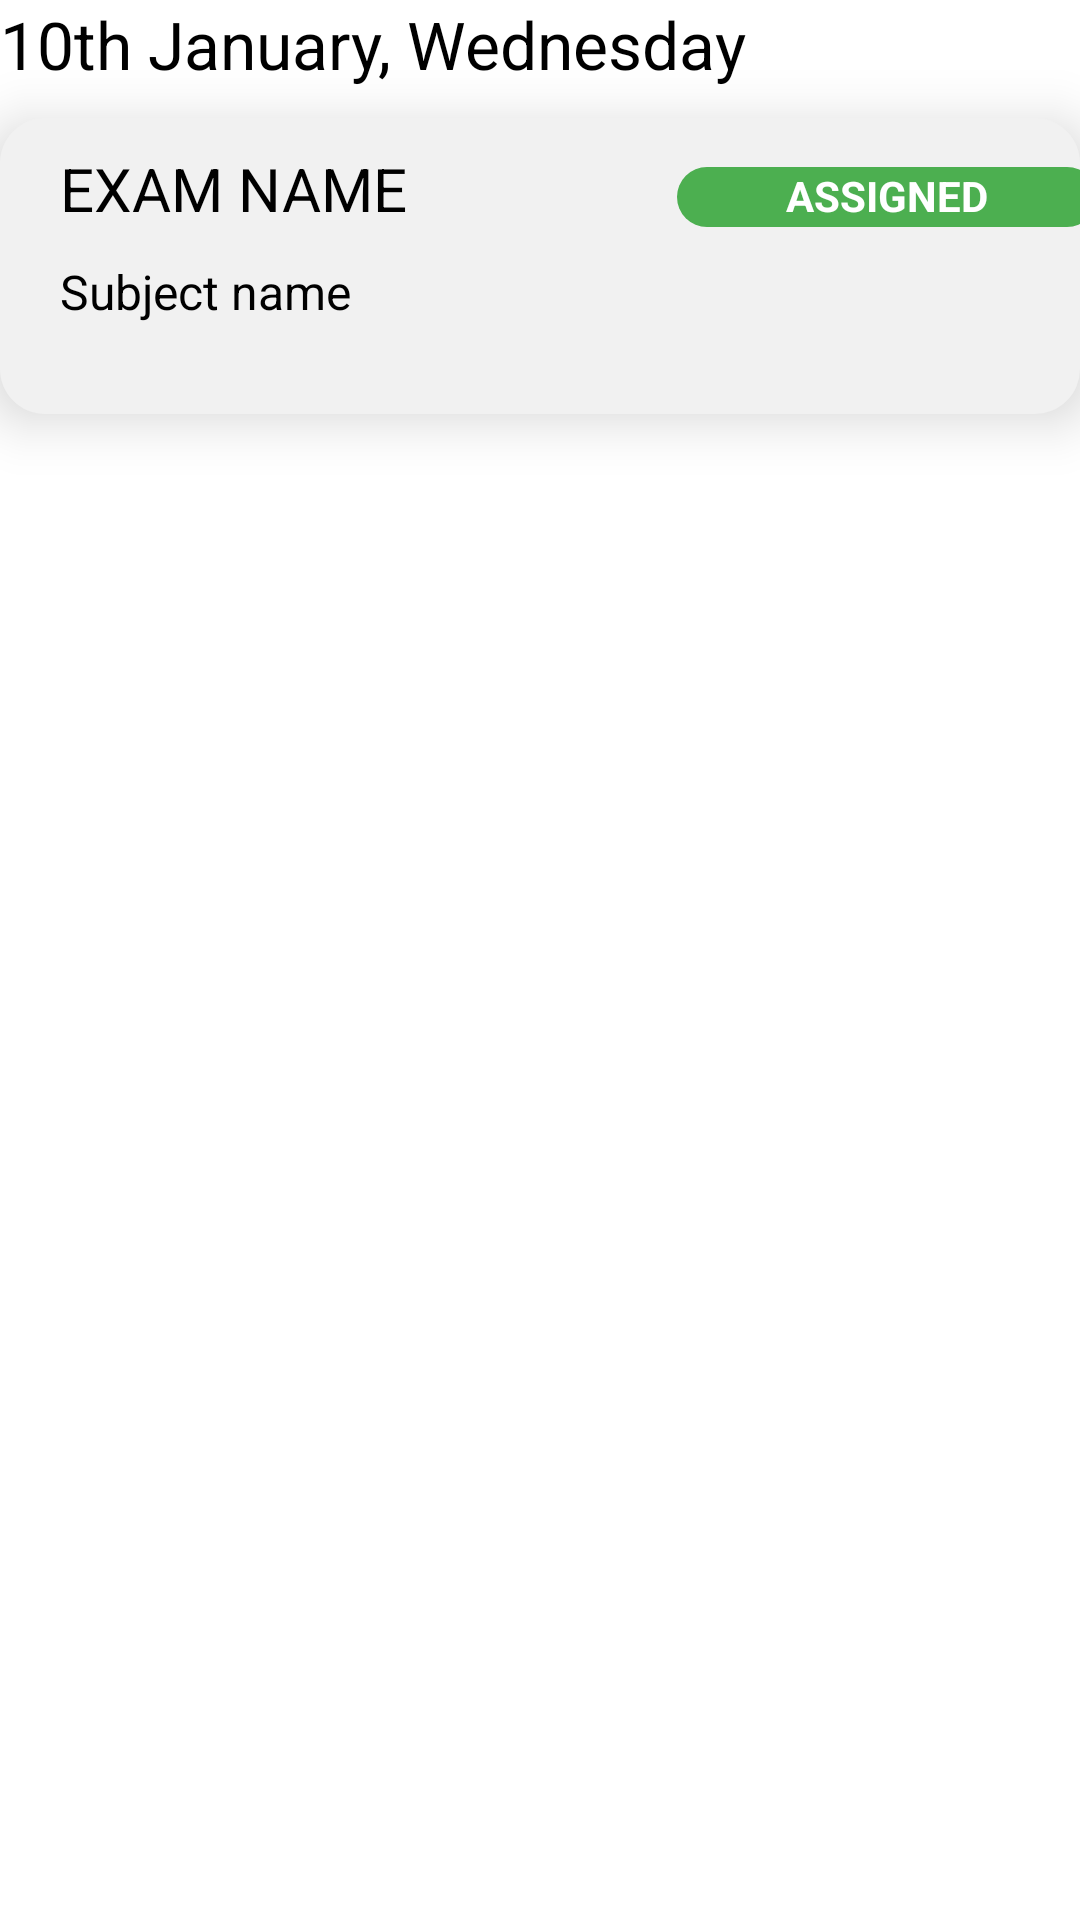

Reconstruct the res/layout file that produces this screen, plus the resources it refers to.
<!-- AndroidManifest.xml: application theme Theme.MOTA -->
<!-- res/layout/user_test_schedule.xml -->
<?xml version="1.0" encoding="utf-8"?>
<LinearLayout xmlns:android="http://schemas.android.com/apk/res/android"
    android:layout_width="match_parent"
    android:layout_height="match_parent"
    android:layout_marginLeft="20dp"
    android:layout_marginRight="20dp"
    android:orientation="vertical">

    <TextView
        android:id="@+id/TimeStamp"
        android:layout_width="wrap_content"
        android:layout_height="wrap_content"
        android:text="10th January, Wednesday"
        android:textColor="@color/black"
        android:textSize="22sp" />

    <LinearLayout
        android:layout_width="match_parent"
        android:layout_height="wrap_content"
        android:layout_marginTop="10dp"
        android:background="@drawable/rounded_corners"
        android:elevation="11dp"
        android:orientation="vertical"
        android:paddingLeft="20dp"
        android:paddingTop="10dp"
        android:paddingBottom="30dp">

        <LinearLayout
            android:layout_width="match_parent"
            android:layout_height="wrap_content"
            android:orientation="horizontal"
            android:paddingBottom="10dp">

            <TextView
                android:id="@+id/ExamName"
                android:layout_width="wrap_content"
                android:layout_height="wrap_content"
                android:text="EXAM NAME"
                android:textColor="@color/black"
                android:textSize="20sp" />

            <TextView
                android:id="@+id/Result"
                android:layout_width="140dp"
                android:layout_height="20dp"
                android:layout_marginLeft="90dp"
                android:background="@drawable/rounded_corners"
                android:backgroundTint="#4CAF50"
                android:text="ASSIGNED"
                android:textAlignment="center"
                android:textColor="#FFFFFF"
                android:textStyle="bold" />

        </LinearLayout>

        <TextView
            android:id="@+id/SubjectName"
            android:layout_width="wrap_content"
            android:layout_height="wrap_content"
            android:text="Subject name"
            android:textColor="@color/black"
            android:textSize="16sp" />

    </LinearLayout>
</LinearLayout>
<!-- resources referenced by this layout -->
<resources>
  <color name="black">#FF000000</color>
  <!-- drawable rounded_corners (drawable) -->
  <?xml version="1.0" encoding="utf-8"?>
  <shape xmlns:android="http://schemas.android.com/apk/res/android" android:shape="rectangle">
      <solid android:color="#F1F1F1"  />
      <corners android:radius="15dp"  />
  </shape>
  <style name="Theme.MOTA" parent="Theme.MaterialComponents.DayNight.NoActionBar">
          
          <item name="colorPrimary">@color/my_color</item>
          <item name="colorPrimaryVariant">@color/my_color</item>
          <item name="colorOnPrimary">@color/white</item>
          
          <item name="colorSecondary">@color/teal_200</item>
          <item name="colorSecondaryVariant">@color/teal_700</item>
          <item name="colorOnSecondary">@color/white</item>
          
          <item name="android:statusBarColor">?attr/colorPrimaryVariant</item>
          
      </style>
  <color name="my_color">#4EA5D6</color>
  <color name="white">#FFFFFFFF</color>
  <color name="teal_200">#FF03DAC5</color>
  <color name="teal_700">#FF018786</color>
</resources>
